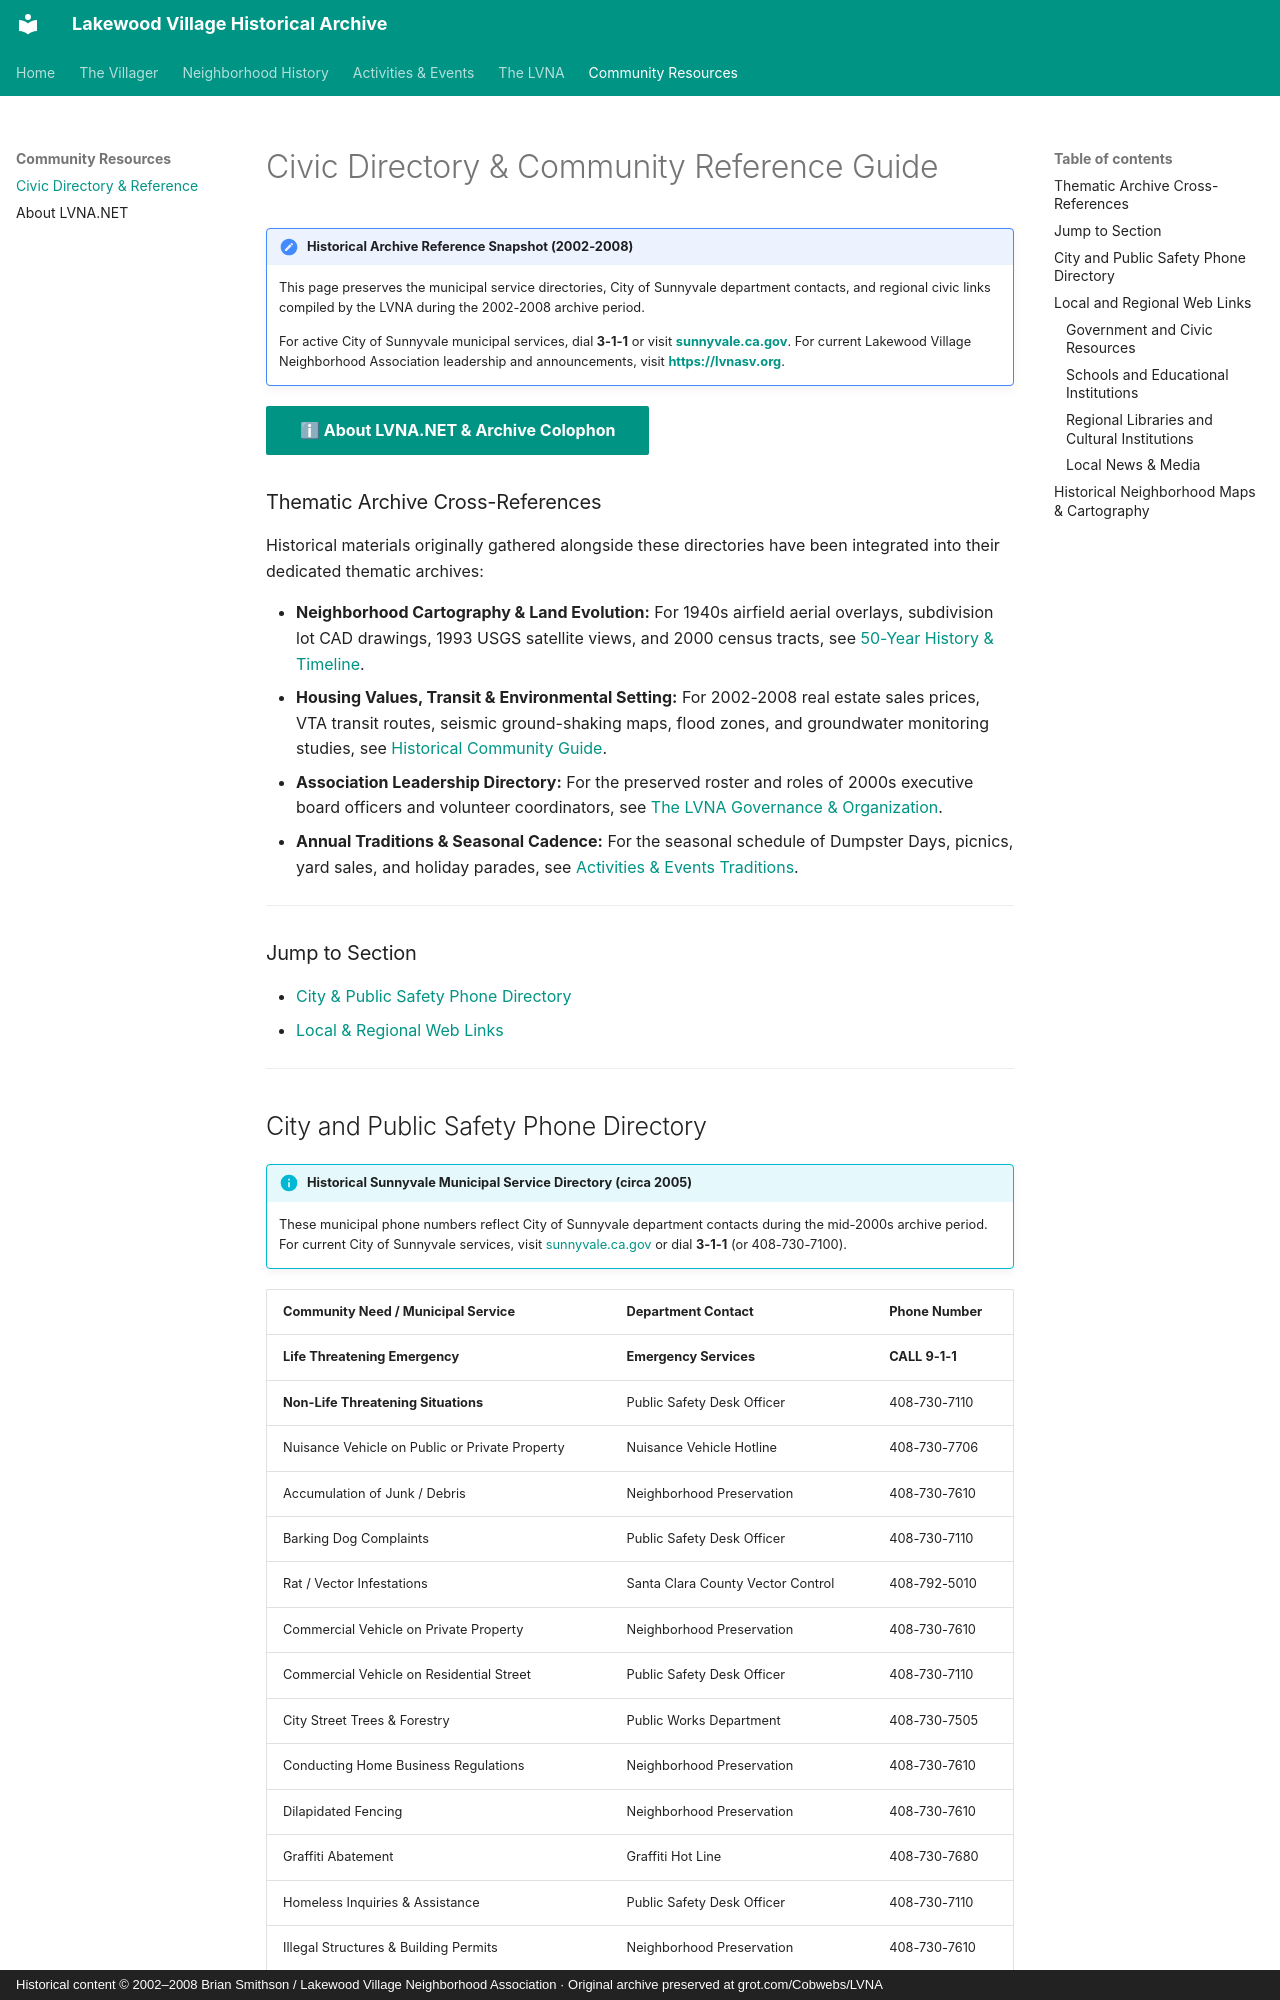

repository: patpat9/lvna_archive · page: Resources/resources/index.html · generator: mkdocs · copyright: Historical content © 2002–2008 Brian Smithson / Lakewood Village Neighborhood Association · Original archive preserved at grot.com/Cobwebs/LVNA

# Civic Directory & Community Reference Guide

!!! note "Historical Archive Reference Snapshot (2002-2008)"
    This page preserves the municipal service directories, City of Sunnyvale department contacts, and regional civic links compiled by the LVNA during the 2002-2008 archive period.
    
    For active City of Sunnyvale municipal services, dial **3-1-1** or visit **[sunnyvale.ca.gov](https://www.sunnyvale.ca.gov)**. For current Lakewood Village Neighborhood Association leadership and announcements, visit **[https://lvnasv.org](https://lvnasv.org)**.

[ℹ **About LVNA.NET & Archive Colophon**](../Miscellany/About_LVNA_NET/about_lvna_net.md){ .md-button .md-button--primary }

### Thematic Archive Cross-References

Historical materials originally gathered alongside these directories have been integrated into their dedicated thematic archives:

- **Neighborhood Cartography & Land Evolution:** For 1940s airfield aerial overlays, subdivision lot CAD drawings, 1993 USGS satellite views, and 2000 census tracts, see [50-Year History & Timeline](../LV/History/history.md#subdivision-parcel-and-lot-layout).
- **Housing Values, Transit & Environmental Setting:** For 2002-2008 real estate sales prices, VTA transit routes, seismic ground-shaking maps, flood zones, and groundwater monitoring studies, see [Historical Community Guide](../LV/lv.md#historical-housing-and-real-estate-snapshot-2002-2008).
- **Association Leadership Directory:** For the preserved roster and roles of 2000s executive board officers and volunteer coordinators, see [The LVNA Governance & Organization](../LVNA/lvna.md#preserved-2000s-elected-officers-directory).
- **Annual Traditions & Seasonal Cadence:** For the seasonal schedule of Dumpster Days, picnics, yard sales, and holiday parades, see [Activities & Events Traditions](../Activities/activities.md#neighborhood-seasonal-cadence-and-calendar).

---

### Jump to Section

- [City & Public Safety Phone Directory](#city-and-public-safety-phone-directory)
- [Local & Regional Web Links](#local-and-regional-web-links)

---
